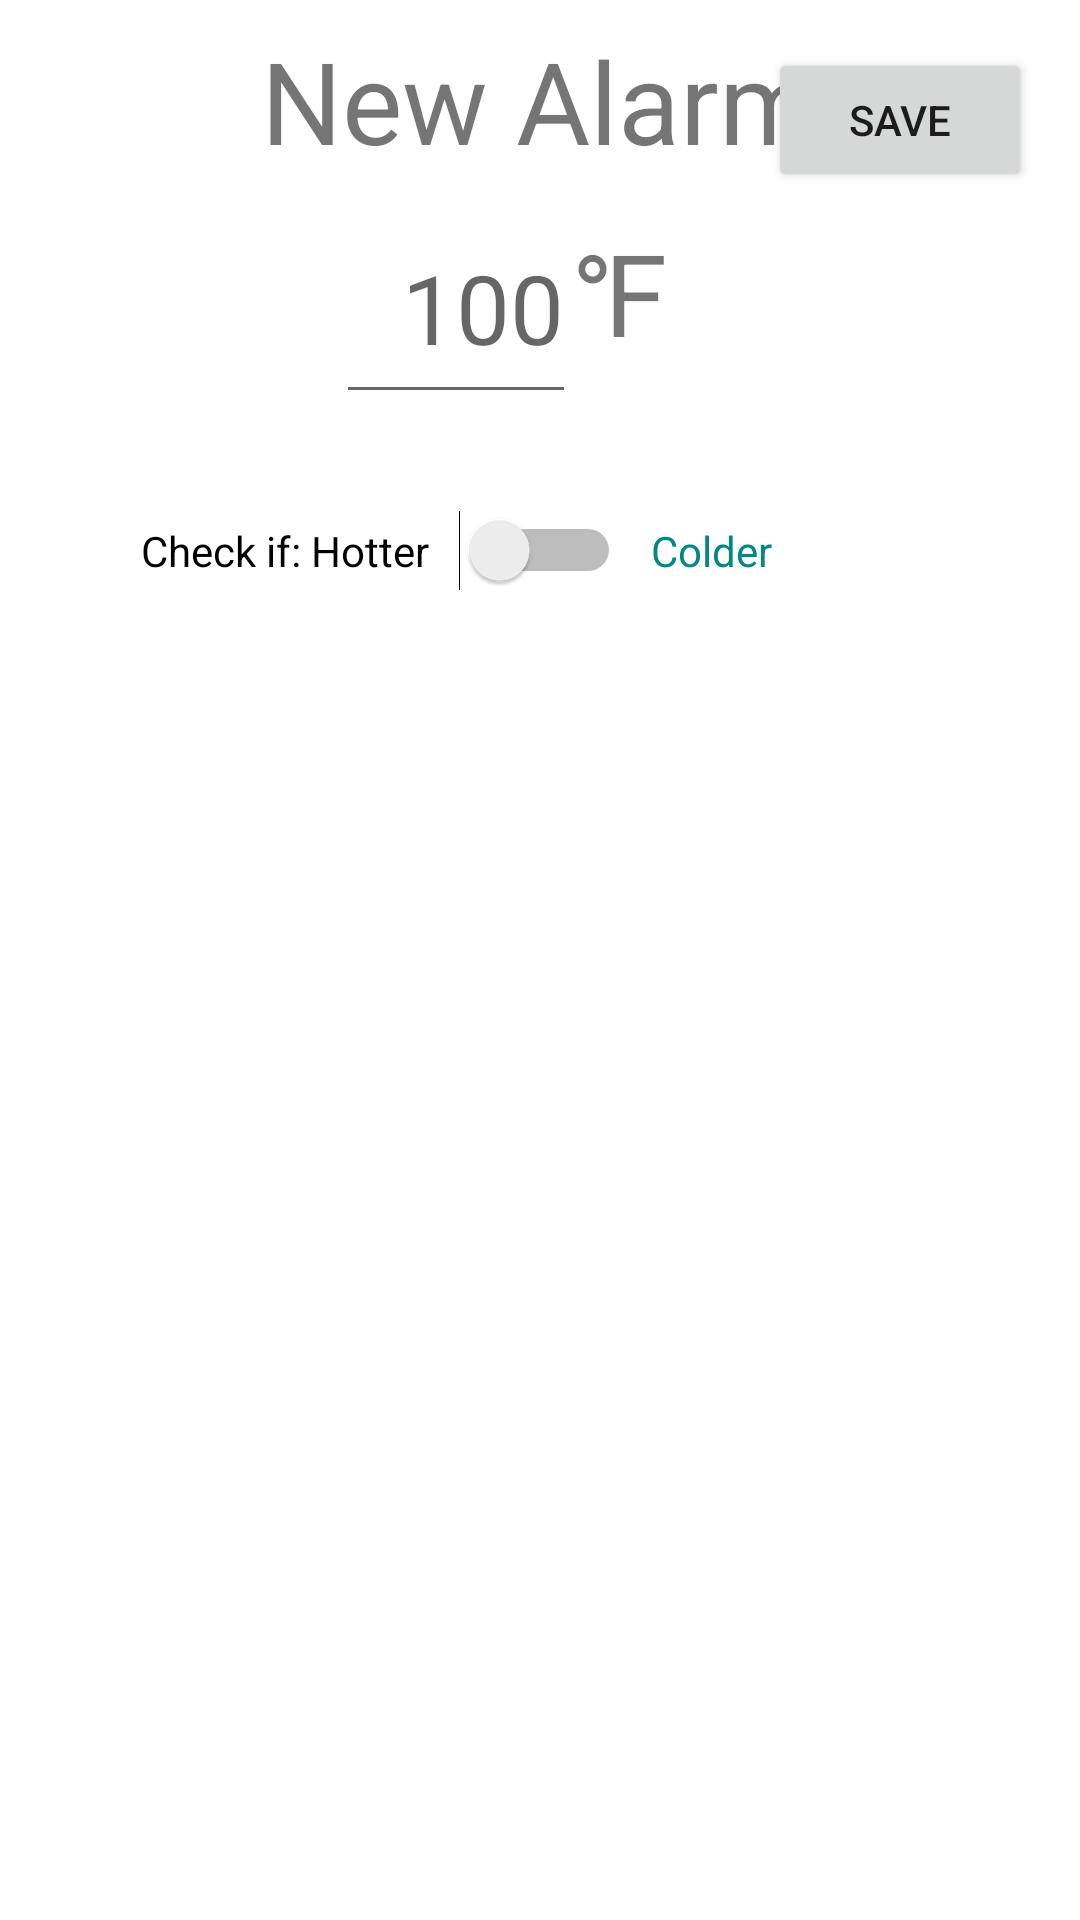

The Android layout XML behind this screen, and the referenced resources:
<!-- AndroidManifest.xml: application theme Theme.TempAlarm1 -->
<!-- res/layout/activity_alarm_input.xml -->
<?xml version="1.0" encoding="utf-8"?>
<androidx.constraintlayout.widget.ConstraintLayout xmlns:android="http://schemas.android.com/apk/res/android"
    xmlns:tools="http://schemas.android.com/tools"
    android:layout_width="match_parent"
    android:layout_height="match_parent"
    xmlns:app="http://schemas.android.com/apk/res-auto">

    <TextView
        android:id="@+id/inputTitleView"

        android:layout_width="wrap_content"
        android:layout_height="wrap_content"

        android:text="New Alarm"
        android:textSize="38dp"

        app:layout_constraintTop_toTopOf="parent"
        android:layout_marginTop="8dp"
        app:layout_constraintStart_toStartOf="parent"
        app:layout_constraintEnd_toEndOf="parent"
        />

    <androidx.appcompat.widget.AppCompatButton
        android:id="@+id/saveToDB"

        android:layout_width="wrap_content"
        android:layout_height="wrap_content"

        android:text="save"

        app:layout_constraintTop_toTopOf="parent"
        android:layout_marginTop="16dp"
        app:layout_constraintEnd_toEndOf="parent"
        android:layout_marginEnd="16dp"
        />

    <EditText
        android:id="@+id/editTextTempSigned"

        android:layout_width="80dp"
        android:layout_height="74dp"


        android:ems="10"
        android:gravity="center_vertical|right"
        android:hint="100"
        android:inputType="numberSigned"
        android:maxLength="3"
        android:minHeight="48dp"
        android:textSize="32sp"

        app:layout_constraintStart_toStartOf="parent"
        app:layout_constraintEnd_toEndOf="parent"
        android:layout_marginEnd="56dp"
        app:layout_constraintTop_toTopOf="parent"
        android:layout_marginTop="64dp"
        />

    <TextView
        android:id="@+id/symbolView"

        android:layout_width="56dp"
        android:layout_height="57dp"

        android:text="℉"
        android:textSize="38dp"

        app:layout_constraintTop_toTopOf="@id/editTextTempSigned"
        android:layout_marginTop="8dp"
        app:layout_constraintStart_toEndOf="@id/editTextTempSigned"
        />

    

    <TextView
        android:id="@+id/H2CS_Hotter"

        android:layout_width="wrap_content"
        android:layout_height="wrap_content"

        android:text="Check if: Hotter"
        android:textSize="14dp"
        android:textColor="@color/black"

        app:layout_constraintTop_toTopOf="@id/H2CS"
        android:layout_marginEnd="10dp"
        app:layout_constraintEnd_toStartOf="@id/H2CS"
        app:layout_constraintBottom_toBottomOf="@id/H2CS"

        />

    <Switch
        android:id="@+id/H2CS"

        android:layout_width="wrap_content"
        android:layout_height="wrap_content"



        android:textOff="0"
        android:textOn="1"

        app:layout_constraintLeft_toLeftOf="parent"
        app:layout_constraintRight_toRightOf="parent"
        app:layout_constraintTop_toBottomOf="@id/editTextTempSigned"
        android:layout_marginTop="32dp"
        tools:ignore="UseSwitchCompatOrMaterialXml" />

    <TextView
        android:id="@+id/H2CS_Colder"

        android:layout_width="wrap_content"
        android:layout_height="wrap_content"

        android:text="Colder"
        android:textSize="14dp"
        android:textColor="@color/teal_700"

        app:layout_constraintTop_toTopOf="@id/H2CS"
        android:layout_marginStart="10dp"
        app:layout_constraintStart_toEndOf="@id/H2CS"
        app:layout_constraintBottom_toBottomOf="@id/H2CS"

        />

    

</androidx.constraintlayout.widget.ConstraintLayout>
<!-- resources referenced by this layout -->
<resources>
  <style name="Theme.TempAlarm1" parent="Theme.MaterialComponents.DayNight.DarkActionBar">
          
          <item name="colorPrimary">@color/purple_500</item>
          <item name="colorPrimaryVariant">@color/purple_700</item>
          <item name="colorOnPrimary">@color/white</item>
          
          <item name="colorSecondary">@color/teal_200</item>
          <item name="colorSecondaryVariant">@color/teal_700</item>
          <item name="colorOnSecondary">@color/black</item>
          
          <item name="android:statusBarColor" tools:targetApi="l">?attr/colorPrimaryVariant</item>
          
      </style>
  <!-- not gathered from this repository: default colours our renderer supplied (Android Studio template values) -->
  <color name="purple_500">#FF6200EE</color>
  <color name="purple_700">#FF3700B3</color>
  <color name="teal_200">#FF03DAC5</color>
  <color name="teal_700">#FF018786</color>
  <color name="black">#FF000000</color>
  <color name="white">#FFFFFFFF</color>
</resources>
